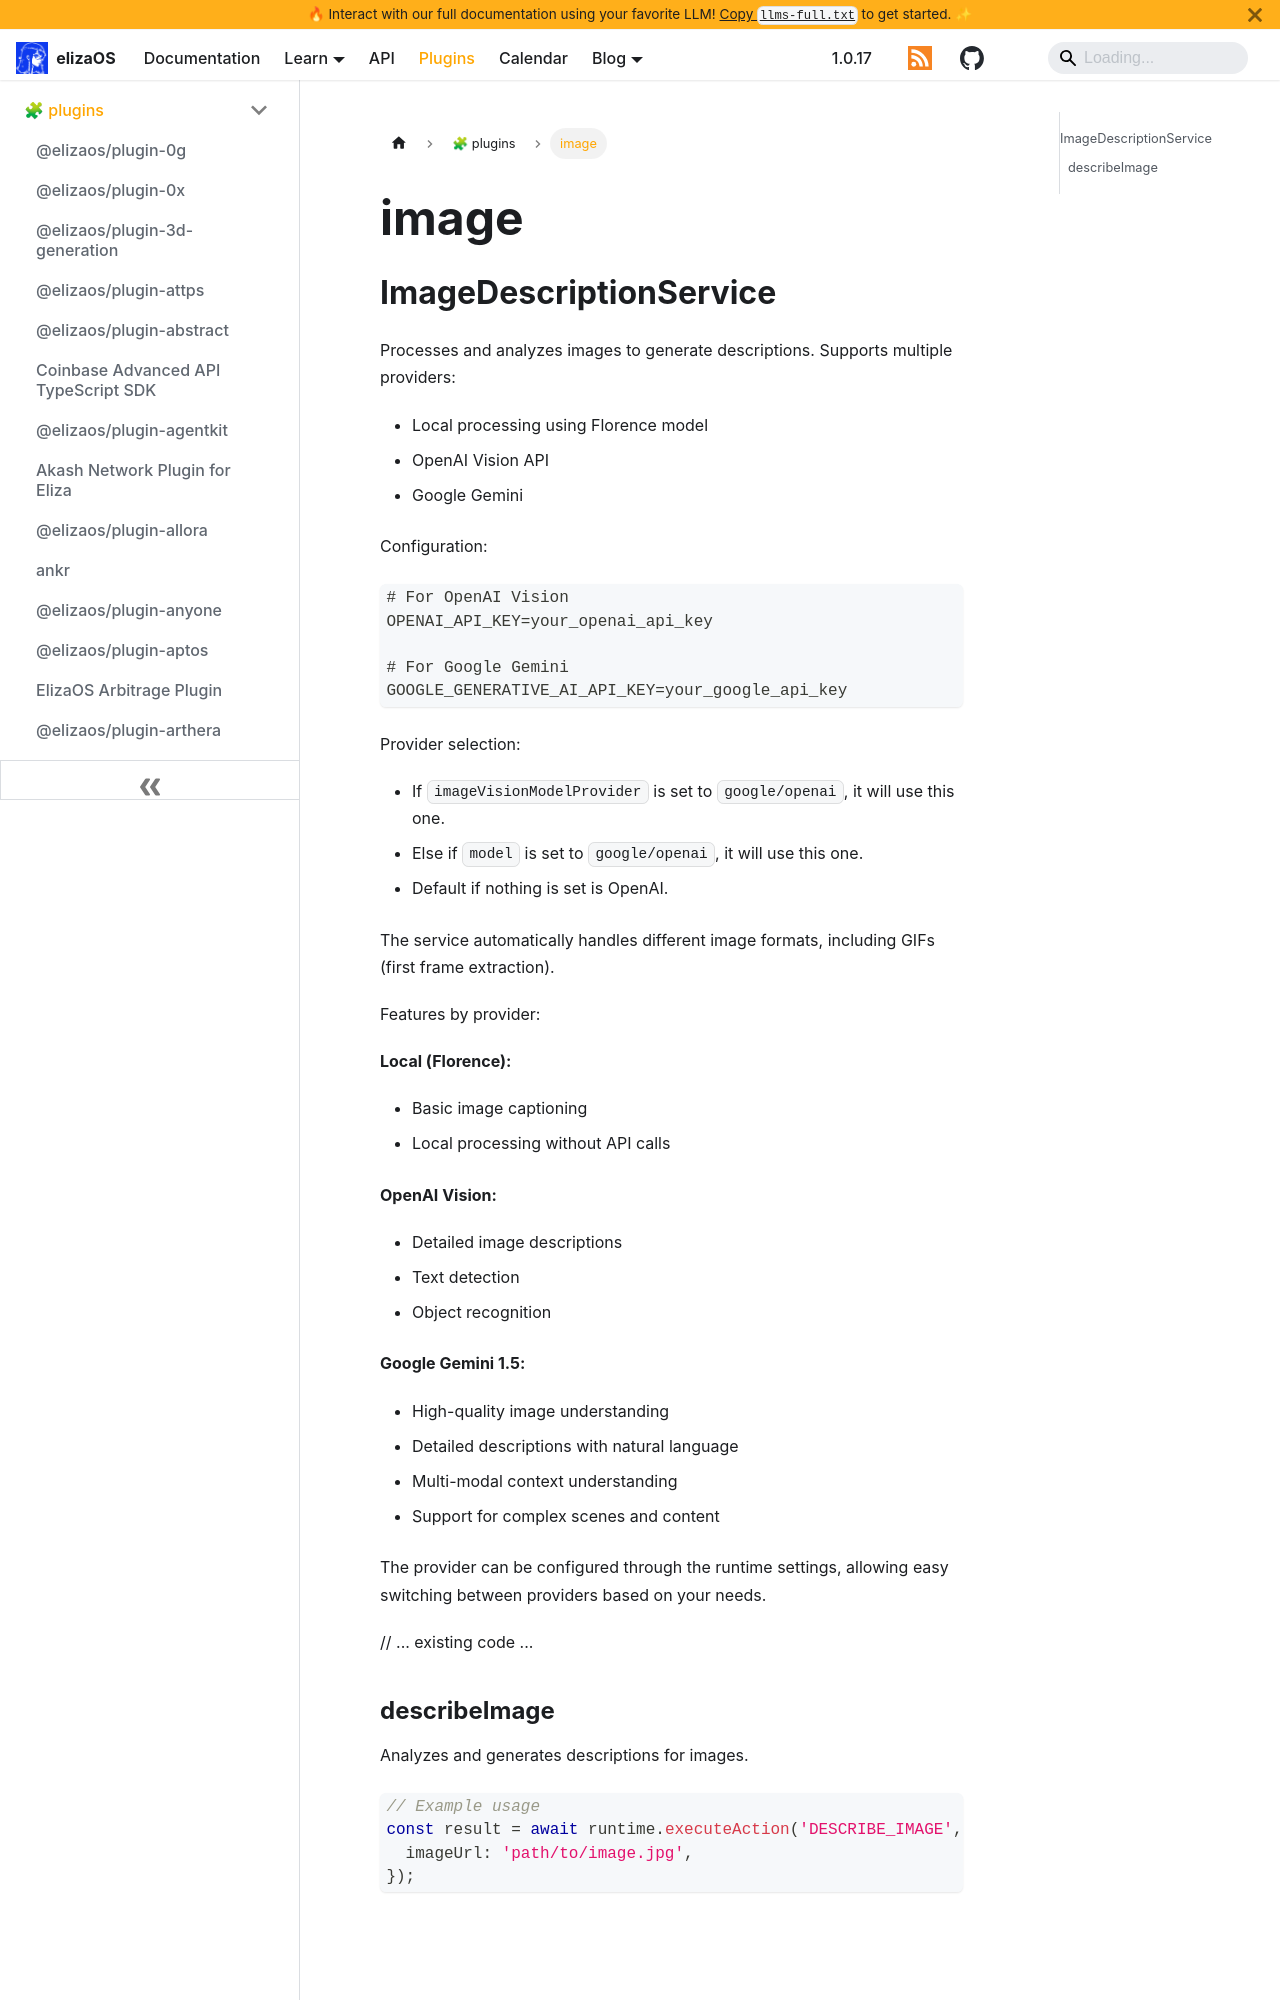

repository: yakkl/eliza · page: packages/plugins/image.html · generator: docusaurus

## ImageDescriptionService

Processes and analyzes images to generate descriptions. Supports multiple providers:

- Local processing using Florence model
- OpenAI Vision API
- Google Gemini

Configuration:

```env
# For OpenAI Vision
OPENAI_API_KEY=your_openai_api_key

# For Google Gemini
GOOGLE_GENERATIVE_AI_API_KEY=your_google_api_key
```

Provider selection:

- If `imageVisionModelProvider` is set to `google/openai`, it will use this one.
- Else if `model` is set to `google/openai`, it will use this one.
- Default if nothing is set is OpenAI.

The service automatically handles different image formats, including GIFs (first frame extraction).

Features by provider:

**Local (Florence):**

- Basic image captioning
- Local processing without API calls

**OpenAI Vision:**

- Detailed image descriptions
- Text detection
- Object recognition

**Google Gemini 1.5:**

- High-quality image understanding
- Detailed descriptions with natural language
- Multi-modal context understanding
- Support for complex scenes and content
